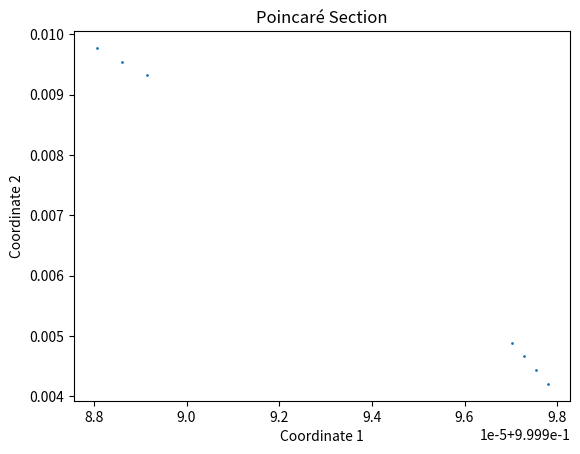

The script that saved this image:
import numpy as np
import matplotlib.pyplot as plt

def poincare_section(trajectory, plane_index=0, plane_value=0.0, direction=1):
    """
    Compute Poincaré section of a trajectory crossing a plane.
    trajectory: np.ndarray of shape (time_steps, dim)
    plane_index: index of coordinate defining the plane
    plane_value: value of the plane coordinate
    direction: +1 for increasing crossing, -1 for decreasing crossing
    Returns points on the section.
    """
    points = []
    for i in range(1, len(trajectory)):
        prev = trajectory[i-1, plane_index]
        curr = trajectory[i, plane_index]
        if direction > 0 and prev < plane_value <= curr:
            points.append(trajectory[i])
        elif direction < 0 and prev > plane_value >= curr:
            points.append(trajectory[i])
    return np.array(points)

def fractal_dimension(points, min_box_size=0.01, max_box_size=1.0, num_sizes=10):
    """
    Estimate fractal dimension using box-counting method.
    points: np.ndarray of shape (num_points, dim)
    """
    sizes = np.logspace(np.log10(min_box_size), np.log10(max_box_size), num_sizes)
    counts = []
    for size in sizes:
        bins = [np.arange(np.min(points[:,i]), np.max(points[:,i]) + size, size) for i in range(points.shape[1])]
        hist, _ = np.histogramdd(points, bins=bins)
        counts.append(np.sum(hist > 0))
    coeffs = np.polyfit(np.log(sizes), np.log(counts), 1)
    return -coeffs[0]

def plot_poincare_section(points):
    if points.shape[1] < 2:
        raise ValueError("Need at least 2D points to plot Poincaré section")
    plt.scatter(points[:,1], points[:,2], s=1)
    plt.title("Poincaré Section")
    plt.xlabel("Coordinate 1")
    plt.ylabel("Coordinate 2")
    plt.show()

if __name__ == "__main__":
    # Example usage with Lorenz attractor trajectory loaded externally
    # trajectory = load_trajectory()  # shape (time_steps, 3)
    # For demonstration, generate dummy data
    t = np.linspace(0, 50, 10000)
    trajectory = np.column_stack((np.sin(t), np.cos(t), np.sin(2*t)))

    section = poincare_section(trajectory, plane_index=0, plane_value=0.0, direction=1)
    print(f"Poincaré section points: {section.shape[0]}")

    fd = fractal_dimension(section)
    print(f"Estimated fractal dimension: {fd:.4f}")

    plot_poincare_section(section)
